Photos from the image-classification dataset "CompressedSegmentedGray" in the GitHub repository mittavinay/DL-Project. Its 3 classes are: daignosed, diagnosed, healthy.

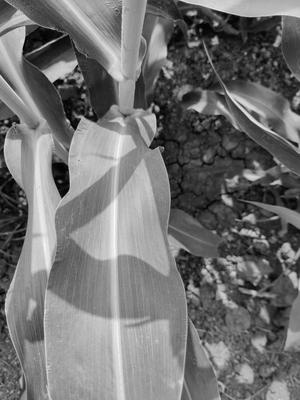
Label: healthy

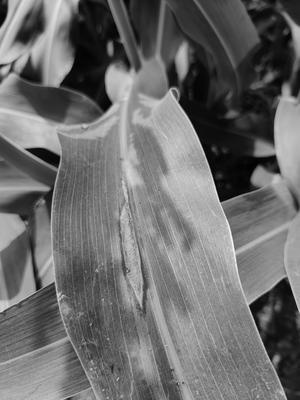
Label: diagnosed

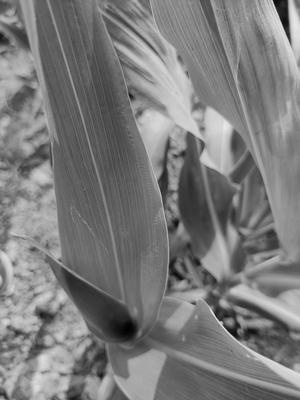
Label: healthy

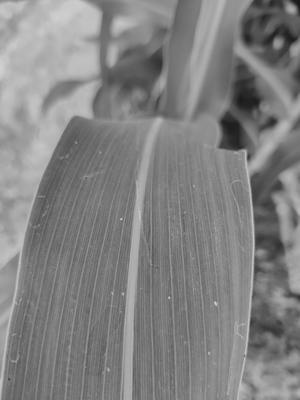
Label: healthy

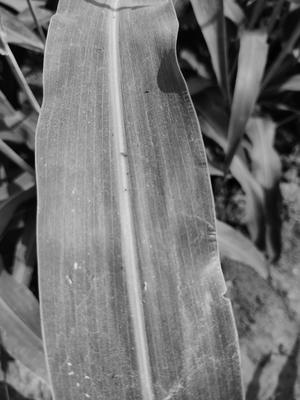
Label: healthy

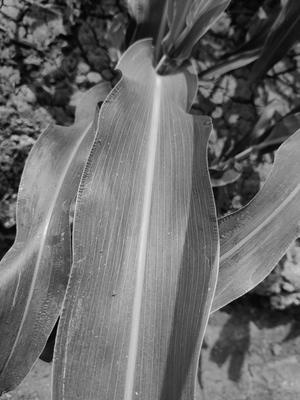
Label: healthy
